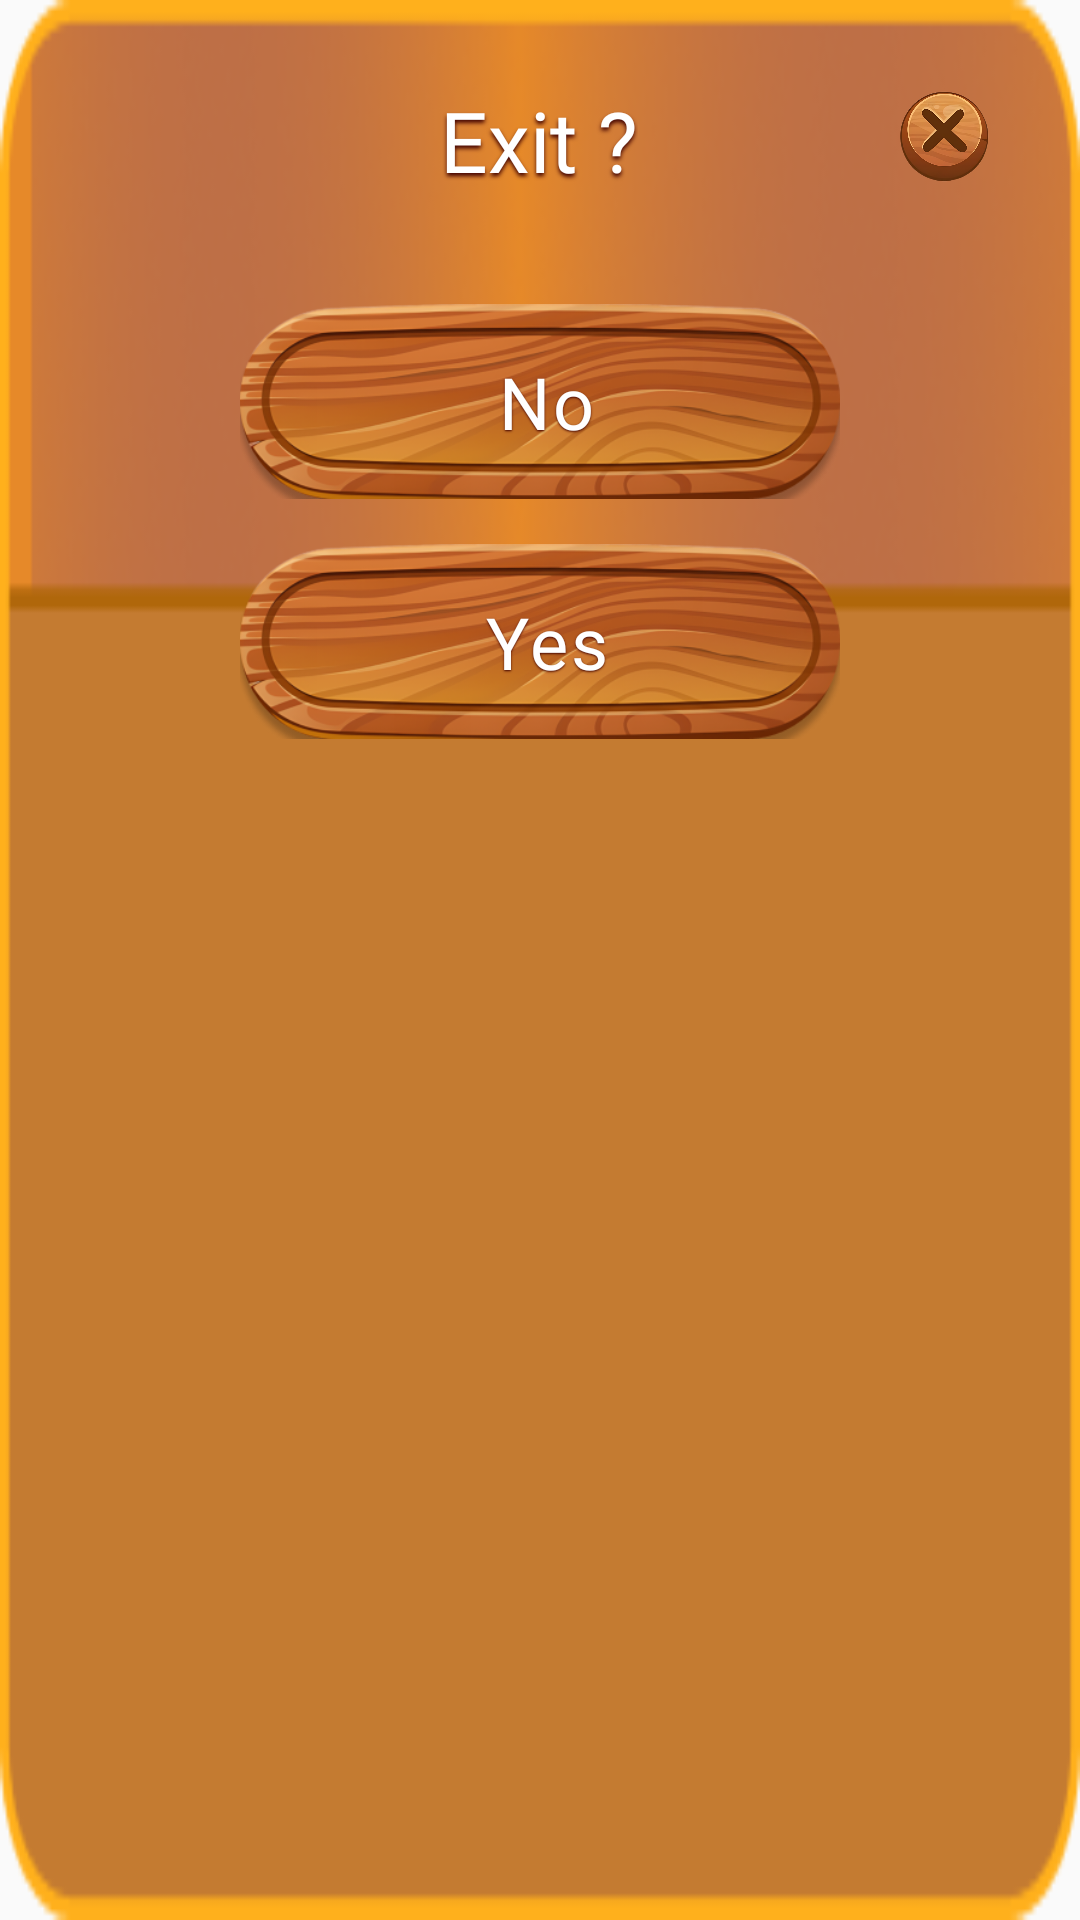

Layout XML and referenced resources for this Android screen:
<!-- AndroidManifest.xml: application theme Theme.Hangman -->
<!-- res/layout/conformation_popup_activity.xml -->
<?xml version="1.0" encoding="utf-8"?>
<androidx.constraintlayout.widget.ConstraintLayout xmlns:android="http://schemas.android.com/apk/res/android"
    xmlns:app="http://schemas.android.com/apk/res-auto"
    xmlns:tools="http://schemas.android.com/tools"
    android:layout_width="370dp"
    android:layout_height="290dp"
    android:background="@drawable/exit_bg"
    android:orientation="vertical"
    android:padding="16dp">

    <LinearLayout
        android:id="@+id/linearLayout3"
        android:layout_width="0dp"
        android:layout_height="wrap_content"
        android:layout_marginTop="36dp"
        android:gravity="center"
        android:orientation="vertical"
        app:layout_constraintEnd_toEndOf="parent"
        app:layout_constraintHorizontal_bias="0.0"
        app:layout_constraintStart_toStartOf="parent"
        app:layout_constraintTop_toBottomOf="@+id/textView4">

        <RelativeLayout
            android:id="@+id/no_btn"
            android:layout_width="200dp"
            android:layout_height="65dp"
            android:layout_marginBottom="15dp"
            android:background="@drawable/btn_bg_02"
            android:gravity="center">

            <LinearLayout
                android:layout_width="wrap_content"
                android:layout_height="wrap_content"
                android:gravity="center"
                android:orientation="horizontal">

                <TextView
                    android:layout_width="wrap_content"
                    android:layout_height="wrap_content"
                    android:layout_marginLeft="5dp"
                    android:fontFamily="@font/rubik"
                    android:gravity="center_vertical"
                    android:letterSpacing="0.04"
                    android:shadowColor="@color/text_shadow_01"
                    android:shadowDx="0"
                    android:shadowDy="1.25"
                    android:shadowRadius="1.25"
                    android:text="@string/no_txt"
                    android:textColor="@color/white"
                    android:textSize="24sp" />

            </LinearLayout>

        </RelativeLayout>

        <RelativeLayout
            android:id="@+id/yes_btn"
            android:layout_width="200dp"
            android:layout_height="65dp"
            android:background="@drawable/btn_bg_02"
            android:gravity="center">

            <LinearLayout
                android:layout_width="wrap_content"
                android:layout_height="wrap_content"
                android:gravity="center"
                android:orientation="horizontal">

                <TextView
                    android:layout_width="wrap_content"
                    android:layout_height="wrap_content"
                    android:layout_marginLeft="5dp"
                    android:fontFamily="@font/rubik"
                    android:gravity="center_vertical"
                    android:letterSpacing="0.04"
                    android:shadowColor="@color/text_shadow_01"
                    android:shadowDx="0"
                    android:shadowDy="1.25"
                    android:shadowRadius="1.25"
                    android:text="@string/yes_txt"
                    android:textColor="@color/white"
                    android:textSize="24sp" />

            </LinearLayout>

        </RelativeLayout>
    </LinearLayout>

    <ImageView
        android:id="@+id/close_btn"
        android:layout_width="35dp"
        android:layout_height="35dp"
        android:layout_marginTop="12dp"
        android:layout_marginEnd="12dp"
        android:scaleType="centerCrop"
        app:layout_constraintEnd_toEndOf="parent"
        app:layout_constraintTop_toTopOf="parent"
        app:srcCompat="@drawable/popup_close_btn" />

    <TextView
        android:id="@+id/textView4"
        android:layout_width="wrap_content"
        android:layout_height="wrap_content"
        android:layout_marginTop="12dp"
        android:fontFamily="@font/rubik"
        android:shadowColor="@color/text_shadow_01"
        android:shadowDx="0"
        android:shadowDy="3"
        android:shadowRadius="2.96"
        android:text="@string/exit_txt"
        android:textColor="@color/white"
        android:textSize="28.08sp"
        app:layout_constraintEnd_toStartOf="@+id/close_btn"
        app:layout_constraintHorizontal_bias="0.608"
        app:layout_constraintStart_toStartOf="parent"
        app:layout_constraintTop_toTopOf="parent" />


</androidx.constraintlayout.widget.ConstraintLayout>
<!-- resources referenced by this layout -->
<resources>
  <color name="text_shadow_01">#400000</color>
  <color name="white">#FFFFFFFF</color>
  <!-- drawable btn_bg_02: png bitmap (drawable, 91096 bytes) -->
  <!-- drawable exit_bg: png bitmap (drawable, 16849 bytes) -->
  <!-- drawable popup_close_btn: png bitmap (drawable, 178331 bytes) -->
  <string name="exit_txt">Exit ?</string>
  <string name="no_txt">No</string>
  <string name="yes_txt">Yes</string>
  <style name="Theme.Hangman" parent="Base.Theme.Hangman" />
  <style name="Base.Theme.Hangman" parent="Theme.AppCompat.Light.NoActionBar">
          
          
      </style>
</resources>
